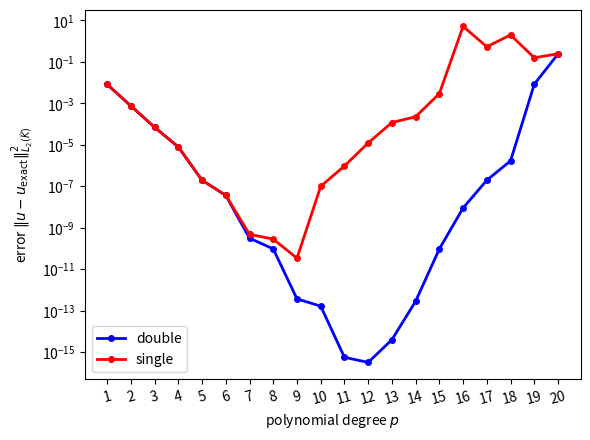

The script that saved this image: (Note: this script raises an exception after producing the figure.)
"""# width of peak
sigma = 0.5
# location of peak
x0 = np.asarray([0.6, 0.25])
# Coefficient of diffusion term
kappa = 0.9
# Coefficient of zero order term
omega = 0.4
"""

import numpy as np
from matplotlib import pyplot as plt

rel_error_norm_squared = {
    "double": {
        1: 8.2010e-03,
        2: 7.5380e-04,
        3: 7.0303e-05,
        4: 7.9261e-06,
        5: 1.9660e-07,
        6: 3.6353e-08,
        7: 3.1679e-10,
        8: 9.6407e-11,
        9: 3.7619e-13,
        10: 1.6767e-13,
        11: 5.7372e-16,
        12: 3.2589e-16,
        13: 4.0343e-15,
        14: 2.8875e-13,
        15: 9.5789e-11,
        16: 9.0484e-09,
        17: 1.9771e-07,
        18: 1.6864e-06,
        19: 8.3504e-03,
        20: 2.4018e-01,
    },
    "single": {
        1: 8.2010e-03,
        2: 7.5379e-04,
        3: 7.0303e-05,
        4: 7.9260e-06,
        5: 1.9660e-07,
        6: 3.6820e-08,
        7: 4.8390e-10,
        8: 2.8462e-10,
        9: 3.4271e-11,
        10: 9.9478e-08,
        11: 9.5775e-07,
        12: 1.2327e-05,
        13: 1.1919e-04,
        14: 2.2606e-04,
        15: 2.9481e-03,
        16: 5.1202e00,
        17: 5.3173e-01,
        18: 1.9845e00,
        19: 1.5743e-01,
        20: 2.4328e-01,
    },
}

condition_number = {
    1: 20.50000000000002,
    2: 132.29717461240412,
    3: 490.9053014732179,
    4: 1353.5364303993297,
    5: 3540.0042929515253,
    6: 9620.383349672371,
    7: 27688.708734093445,
    8: 84905.26933463394,
    9: 274533.2695542549,
    10: 926297.2982223562,
    11: 3221906.0005568536,
    12: 11462411.711292647,
    13: 41442441.35018524,
    14: 151715174.92217693,
    15: 560713932.5821387,
    16: 2088876768.1209428,
    17: 7830494218.344533,
    18: 29218311962.73611,
    19: 79471534108.5321,
    20: 118793192661.2284,
}

plt.clf()
color = {"double": "blue", "single": "red"}
for precision, data in rel_error_norm_squared.items():
    X = np.asarray(list(data.keys()))
    Y = np.asarray(list(data.values()))
    plt.plot(
        X,
        Y,
        linewidth=2,
        color=color[precision],
        marker="o",
        markersize=4,
        label=precision,
    )
ax = plt.gca()
ax.set_yscale("log")
ax.set_xlabel("polynomial degree $p$")
ax.set_ylabel(r"error $\|u-u_{\text{exact}}\|^2_{L_2(\widehat{K})}$")
ax.set_xticks(range(1, 21), labels=[str(j) for j in range(1, 21)], rotation=15)
plt.legend(loc="lower left")
plt.savefig("../../lectures/figures/error_reference_triangle.png", bbox_inches="tight")

plt.clf()
color = {"double": "blue", "single": "red"}
X = np.asarray(list(condition_number.keys()))
Y = np.asarray(list(condition_number.values()))
epsilon = {"single": 1.19e-7, "double": 2.22e-16}
N_dof = (X + 1) * (X + 2) / 2
plt.plot(
    X,
    N_dof * Y,
    linewidth=2,
    color="blue",
    marker="o",
    markersize=4,
)

ax = plt.gca()
ax.set_yscale("log")
ax.set_xlabel("polynomial degree $p$")
ax.set_ylabel(r"$n_{\text{dof}}\cdot \text{cond}(A^{(h)})$")
ax.set_xticks(range(1, 21), labels=[str(j) for j in range(1, 21)], rotation=15)
plt.savefig(
    "../../lectures/figures/conditioning_reference_triangle.png", bbox_inches="tight"
)
